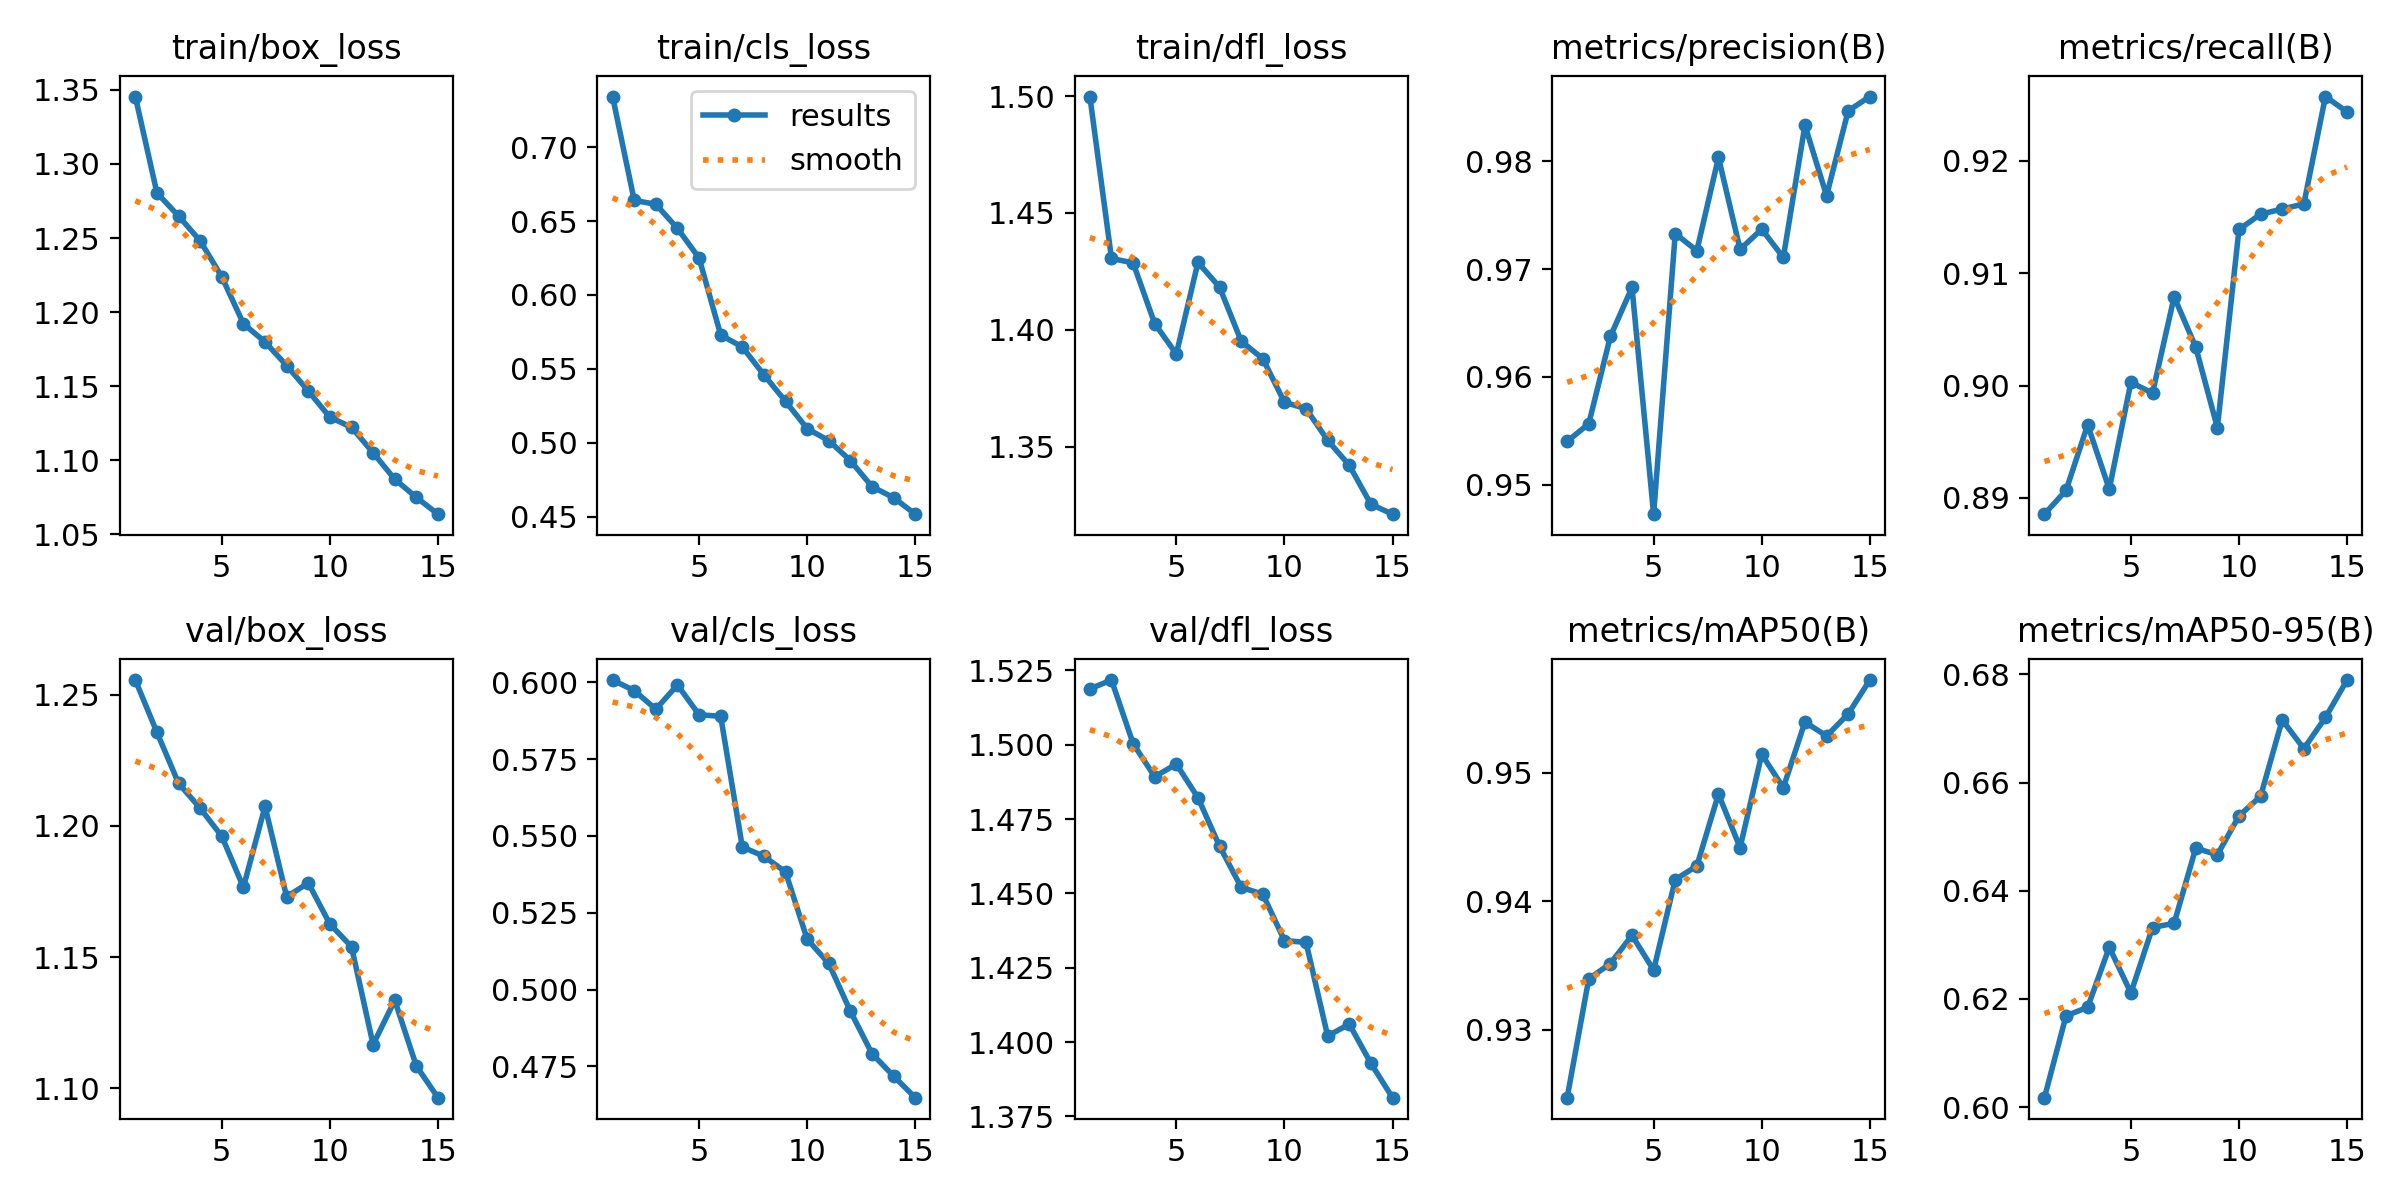

Data behind this chart, as committed beside it:
epoch, time, train/box_loss, train/cls_loss, train/dfl_loss, metrics/precision(B), metrics/recall(B), metrics/mAP50(B), metrics/mAP50-95(B), val/box_loss, val/cls_loss, val/dfl_loss, lr/pg0, lr/pg1, lr/pg2
1, 67.48, 1.346, 0.7342, 1.5, 0.954, 0.8885, 0.9247, 0.6017, 1.256, 0.6007, 1.519, 0.0006652, 0.0006652, 0.0006652
2, 128.6, 1.28, 0.6639, 1.431, 0.9557, 0.8907, 0.9339, 0.6169, 1.236, 0.5973, 1.522, 0.001244, 0.001244, 0.001244
3, 188.4, 1.265, 0.6614, 1.429, 0.9638, 0.8965, 0.9351, 0.6184, 1.216, 0.5912, 1.5, 0.001735, 0.001735, 0.001735
4, 247.7, 1.248, 0.645, 1.403, 0.9683, 0.8908, 0.9373, 0.6296, 1.207, 0.5991, 1.489, 0.001604, 0.001604, 0.001604
5, 306.8, 1.224, 0.625, 1.39, 0.9473, 0.9003, 0.9346, 0.6211, 1.196, 0.5894, 1.494, 0.001472, 0.001472, 0.001472
6, 394.5, 1.192, 0.5729, 1.429, 0.9733, 0.8993, 0.9417, 0.6332, 1.177, 0.5889, 1.482, 0.00134, 0.00134, 0.00134
7, 450.8, 1.18, 0.5648, 1.418, 0.9717, 0.9079, 0.9427, 0.634, 1.207, 0.5464, 1.466, 0.001208, 0.001208, 0.001208
8, 507, 1.164, 0.5459, 1.395, 0.9804, 0.9034, 0.9483, 0.6479, 1.173, 0.5434, 1.452, 0.001076, 0.001076, 0.001076
9, 563.2, 1.147, 0.528, 1.388, 0.9718, 0.8962, 0.9442, 0.6466, 1.178, 0.5383, 1.45, 0.000944, 0.000944, 0.000944
10, 619.2, 1.129, 0.5095, 1.369, 0.9737, 0.9139, 0.9514, 0.6538, 1.163, 0.5164, 1.434, 0.000812, 0.000812, 0.000812
11, 675.3, 1.122, 0.5014, 1.366, 0.9711, 0.9153, 0.9488, 0.6575, 1.154, 0.5085, 1.434, 0.00068, 0.00068, 0.00068
12, 731.6, 1.105, 0.4879, 1.353, 0.9833, 0.9157, 0.954, 0.6716, 1.117, 0.493, 1.402, 0.000548, 0.000548, 0.000548
13, 788.1, 1.087, 0.4703, 1.342, 0.9768, 0.9162, 0.9529, 0.6663, 1.133, 0.4791, 1.406, 0.000416, 0.000416, 0.000416
14, 844.7, 1.075, 0.4628, 1.325, 0.9847, 0.9257, 0.9546, 0.672, 1.108, 0.4718, 1.393, 0.000284, 0.000284, 0.000284
15, 901.1, 1.064, 0.4516, 1.321, 0.986, 0.9244, 0.9572, 0.6789, 1.096, 0.4648, 1.381, 0.000152, 0.000152, 0.000152
